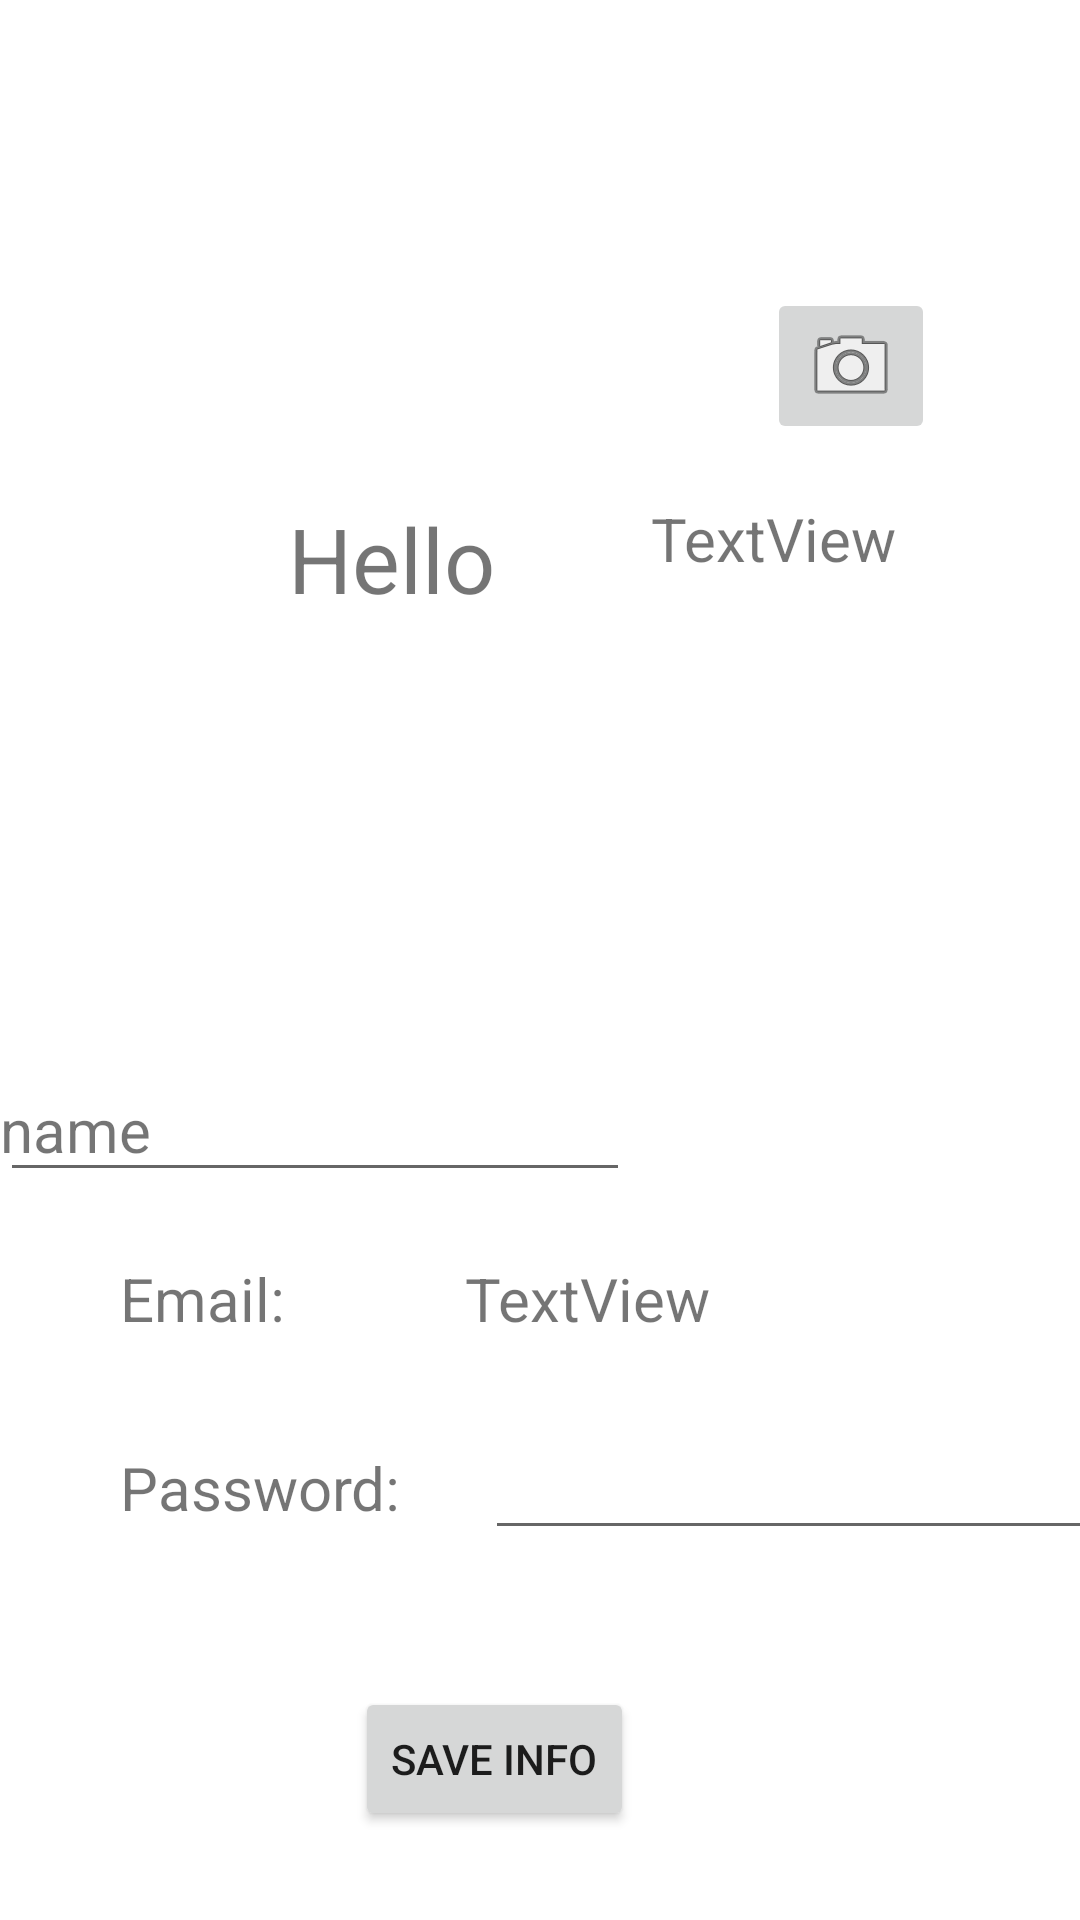

Reconstruct the res/layout file that produces this screen, plus the resources it refers to.
<!-- AndroidManifest.xml: application theme Theme.AttractionsApp -->
<!-- res/layout/fragment_edit_profile.xml -->
<?xml version="1.0" encoding="utf-8"?>
<androidx.constraintlayout.widget.ConstraintLayout
    xmlns:android="http://schemas.android.com/apk/res/android"
    xmlns:app="http://schemas.android.com/apk/res-auto"
    xmlns:tools="http://schemas.android.com/tools"
    android:layout_width="match_parent"
    android:layout_height="match_parent"
    tools:context=".EditProfileFragment">

    <TextView
        android:id="@+id/textView"
        android:layout_width="wrap_content"
        android:layout_height="wrap_content"
        android:layout_marginStart="96dp"
        android:layout_marginTop="20dp"
        android:text="Hello"
        android:textSize="30sp"
        app:layout_constraintStart_toStartOf="parent"
        app:layout_constraintTop_toBottomOf="@+id/editProfile_image" />

    <TextView
        android:id="@+id/editProfileF_name"
        android:layout_width="wrap_content"
        android:layout_height="0dp"
        android:layout_marginStart="52dp"
        android:text="TextView"
        android:textSize="20sp"
        app:layout_constraintBottom_toBottomOf="@+id/textView"
        app:layout_constraintStart_toEndOf="@+id/textView"
        app:layout_constraintTop_toTopOf="@+id/textView"
        app:layout_constraintVertical_bias="0.0" />

    <TextView
        android:id="@+id/textView6"
        android:layout_width="wrap_content"
        android:layout_height="wrap_content"
        android:layout_marginStart="40dp"
        android:layout_marginTop="213dp"
        android:text="Email:"
        android:textSize="20sp"
        app:layout_constraintStart_toStartOf="parent"
        app:layout_constraintTop_toBottomOf="@+id/textView" />

    <TextView
        android:id="@+id/textView2"
        android:layout_width="wrap_content"
        android:layout_height="wrap_content"
        android:layout_marginTop="156dp"
        android:layout_marginBottom="29dp"
        android:text="name"
        android:textSize="20sp"
        app:layout_constraintBottom_toTopOf="@+id/textView6"
        app:layout_constraintTop_toBottomOf="@+id/textView"
        tools:layout_editor_absoluteX="41dp" />

    <TextView
        android:id="@+id/editProfile_email"
        android:layout_width="216dp"
        android:layout_height="43dp"
        android:layout_marginStart="60dp"
        android:text="TextView"
        android:textSize="20sp"
        app:layout_constraintStart_toEndOf="@+id/textView6"
        app:layout_constraintTop_toTopOf="@+id/textView6" />

    <Button
        android:id="@+id/editProfile_saveBtn"
        android:layout_width="wrap_content"
        android:layout_height="wrap_content"
        android:layout_marginTop="100dp"
        android:text="save Info"
        app:layout_constraintEnd_toEndOf="parent"
        app:layout_constraintHorizontal_bias="0.443"
        app:layout_constraintStart_toStartOf="parent"
        app:layout_constraintTop_toBottomOf="@+id/editProfile_email" />

    <ImageView
        android:id="@+id/editProfile_image"
        android:layout_width="120dp"
        android:layout_height="106dp"
        android:layout_marginTop="40dp"
        app:layout_constraintEnd_toEndOf="parent"
        app:layout_constraintHorizontal_bias="0.498"
        app:layout_constraintStart_toStartOf="parent"
        app:layout_constraintTop_toTopOf="parent"
        android:src="@drawable/avatar" />

    <TextView
        android:id="@+id/textView9"
        android:layout_width="wrap_content"
        android:layout_height="wrap_content"
        android:layout_marginStart="40dp"
        android:layout_marginTop="36dp"
        android:text="Password:"
        android:textSize="20sp"
        app:layout_constraintStart_toStartOf="parent"
        app:layout_constraintTop_toBottomOf="@+id/textView6" />

    <EditText
        android:id="@+id/editProfile_password"
        android:layout_width="wrap_content"
        android:layout_height="wrap_content"
        android:layout_marginStart="28dp"
        android:ems="10"
        android:inputType="textPersonName"
        app:layout_constraintBottom_toBottomOf="@+id/textView9"
        app:layout_constraintStart_toEndOf="@+id/textView9"
        app:layout_constraintTop_toTopOf="@+id/textView9" />

    <EditText
        android:id="@+id/editProfile_name"
        android:layout_width="wrap_content"
        android:layout_height="wrap_content"
        android:ems="10"
        android:inputType="textPersonName"
        app:layout_constraintBottom_toBottomOf="@+id/textView2"
        app:layout_constraintTop_toTopOf="@+id/textView2"
        tools:layout_editor_absoluteX="161dp" />

    <ImageButton
        android:id="@+id/editProfile_imageButton"
        android:layout_width="wrap_content"
        android:layout_height="wrap_content"
        android:layout_marginStart="16dp"
        android:layout_marginBottom="18dp"
        android:src="@android:drawable/ic_menu_camera"
        app:layout_constraintBottom_toTopOf="@+id/editProfileF_name"
        app:layout_constraintStart_toEndOf="@+id/editProfile_image" />

</androidx.constraintlayout.widget.ConstraintLayout>
<!-- resources referenced by this layout -->
<resources>
  <style name="Theme.AttractionsApp" parent="Theme.MaterialComponents.DayNight.DarkActionBar">
          
          <item name="colorPrimary">@color/purple_500</item>
          <item name="colorPrimaryVariant">@color/purple_700</item>
          <item name="colorOnPrimary">@color/white</item>
          
          <item name="colorSecondary">@color/teal_200</item>
          <item name="colorSecondaryVariant">@color/teal_700</item>
          <item name="colorOnSecondary">@color/black</item>
          
          <item name="android:statusBarColor" tools:targetApi="l">?attr/colorPrimaryVariant</item>
          
      </style>
  <!-- not gathered from this repository: default colours our renderer supplied (Android Studio template values) -->
  <color name="purple_500">#FF6200EE</color>
  <color name="purple_700">#FF3700B3</color>
  <color name="teal_200">#FF03DAC5</color>
  <color name="teal_700">#FF018786</color>
  <color name="black">#FF000000</color>
  <color name="white">#FFFFFFFF</color>
</resources>
